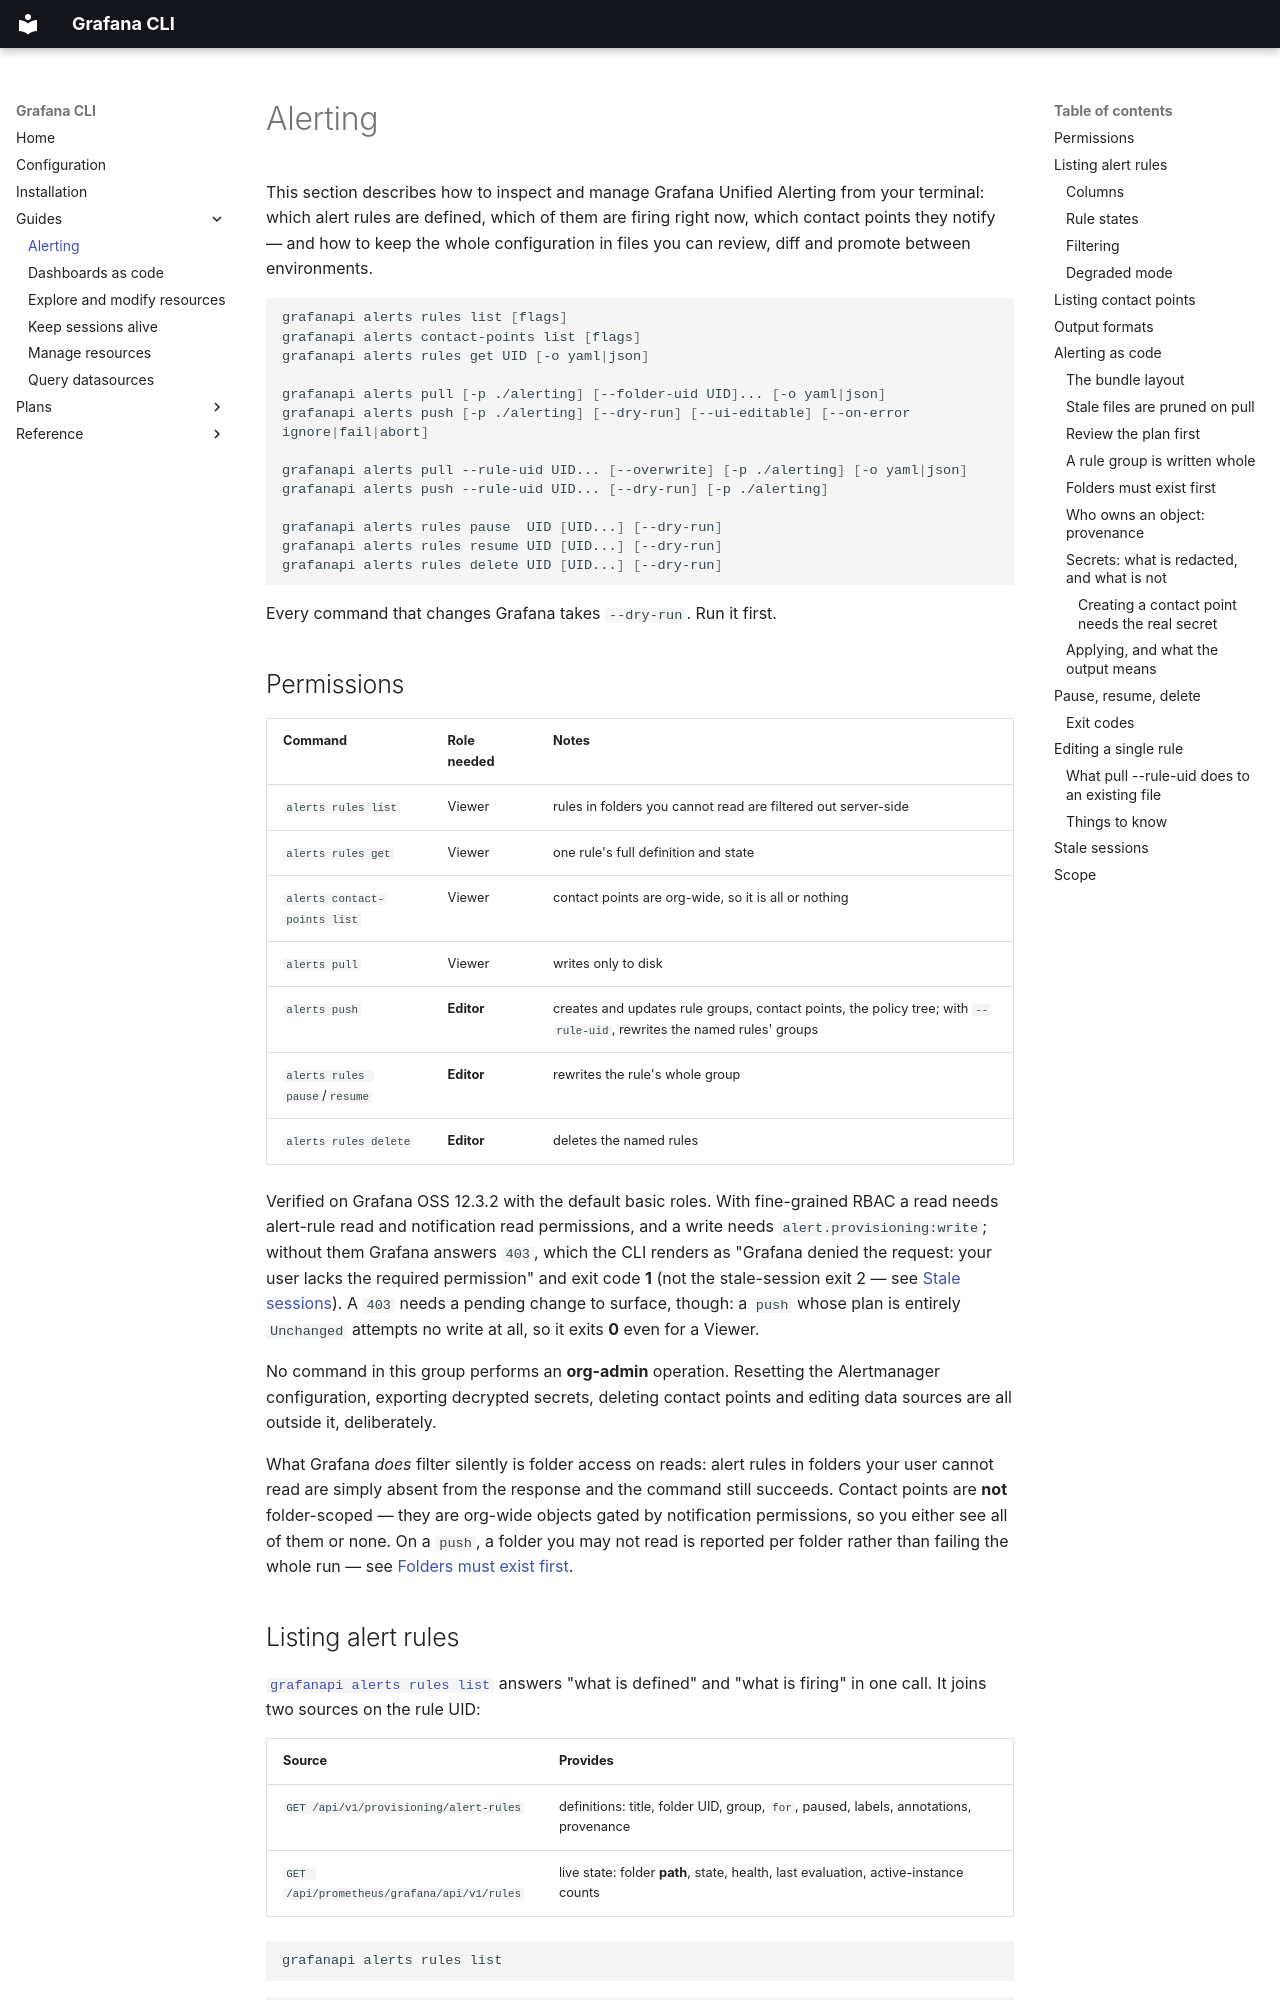

repository: avitsrimer/grafanapi · page: guides/alerting/index.html · generator: mkdocs

---
title: Alerting
---

This section describes how to inspect and manage Grafana Unified Alerting from your terminal:
which alert rules are defined, which of them are firing right now, which contact points they
notify — and how to keep the whole configuration in files you can review, diff and promote between
environments.

```shell
grafanapi alerts rules list [flags]
grafanapi alerts contact-points list [flags]
grafanapi alerts rules get UID [-o yaml|json]

grafanapi alerts pull [-p ./alerting] [--folder-uid UID]... [-o yaml|json]
grafanapi alerts push [-p ./alerting] [--dry-run] [--ui-editable] [--on-error ignore|fail|abort]

grafanapi alerts pull --rule-uid UID... [--overwrite] [-p ./alerting] [-o yaml|json]
grafanapi alerts push --rule-uid UID... [--dry-run] [-p ./alerting]

grafanapi alerts rules pause  UID [UID...] [--dry-run]
grafanapi alerts rules resume UID [UID...] [--dry-run]
grafanapi alerts rules delete UID [UID...] [--dry-run]
```

Every command that changes Grafana takes `--dry-run`. Run it first.

## Permissions

| Command                        | Role needed | Notes                                                |
| ------------------------------ | ----------- | ---------------------------------------------------- |
| `alerts rules list`            | Viewer      | rules in folders you cannot read are filtered out server-side |
| `alerts rules get`             | Viewer      | one rule's full definition and state                 |
| `alerts contact-points list`   | Viewer      | contact points are org-wide, so it is all or nothing |
| `alerts pull`                  | Viewer      | writes only to disk                                  |
| `alerts push`                  | **Editor**  | creates and updates rule groups, contact points, the policy tree; with `--rule-uid`, rewrites the named rules' groups |
| `alerts rules pause`/`resume`  | **Editor**  | rewrites the rule's whole group                      |
| `alerts rules delete`          | **Editor**  | deletes the named rules                              |

Verified on Grafana OSS 12.3.2 with the default basic roles. With fine-grained RBAC a read needs
alert-rule read and notification read permissions, and a write needs `alert.provisioning:write`;
without them Grafana answers `403`, which the CLI renders as "Grafana denied the request: your
user lacks the required permission" and exit code **1** (not the stale-session exit 2 — see
[Stale sessions](#stale-sessions)). A `403` needs a pending change to surface, though: a `push`
whose plan is entirely `Unchanged` attempts no write at all, so it exits **0** even for a Viewer.

No command in this group performs an **org-admin** operation. Resetting the Alertmanager
configuration, exporting decrypted secrets, deleting contact points and editing data sources are
all outside it, deliberately.

What Grafana *does* filter silently is folder access on reads: alert rules in folders your user
cannot read are simply absent from the response and the command still succeeds. Contact points are
**not** folder-scoped — they are org-wide objects gated by notification permissions, so you either
see all of them or none. On a `push`, a folder you may not read is reported per folder rather than
failing the whole run — see [Folders must exist first](#folders-must-exist-first).
